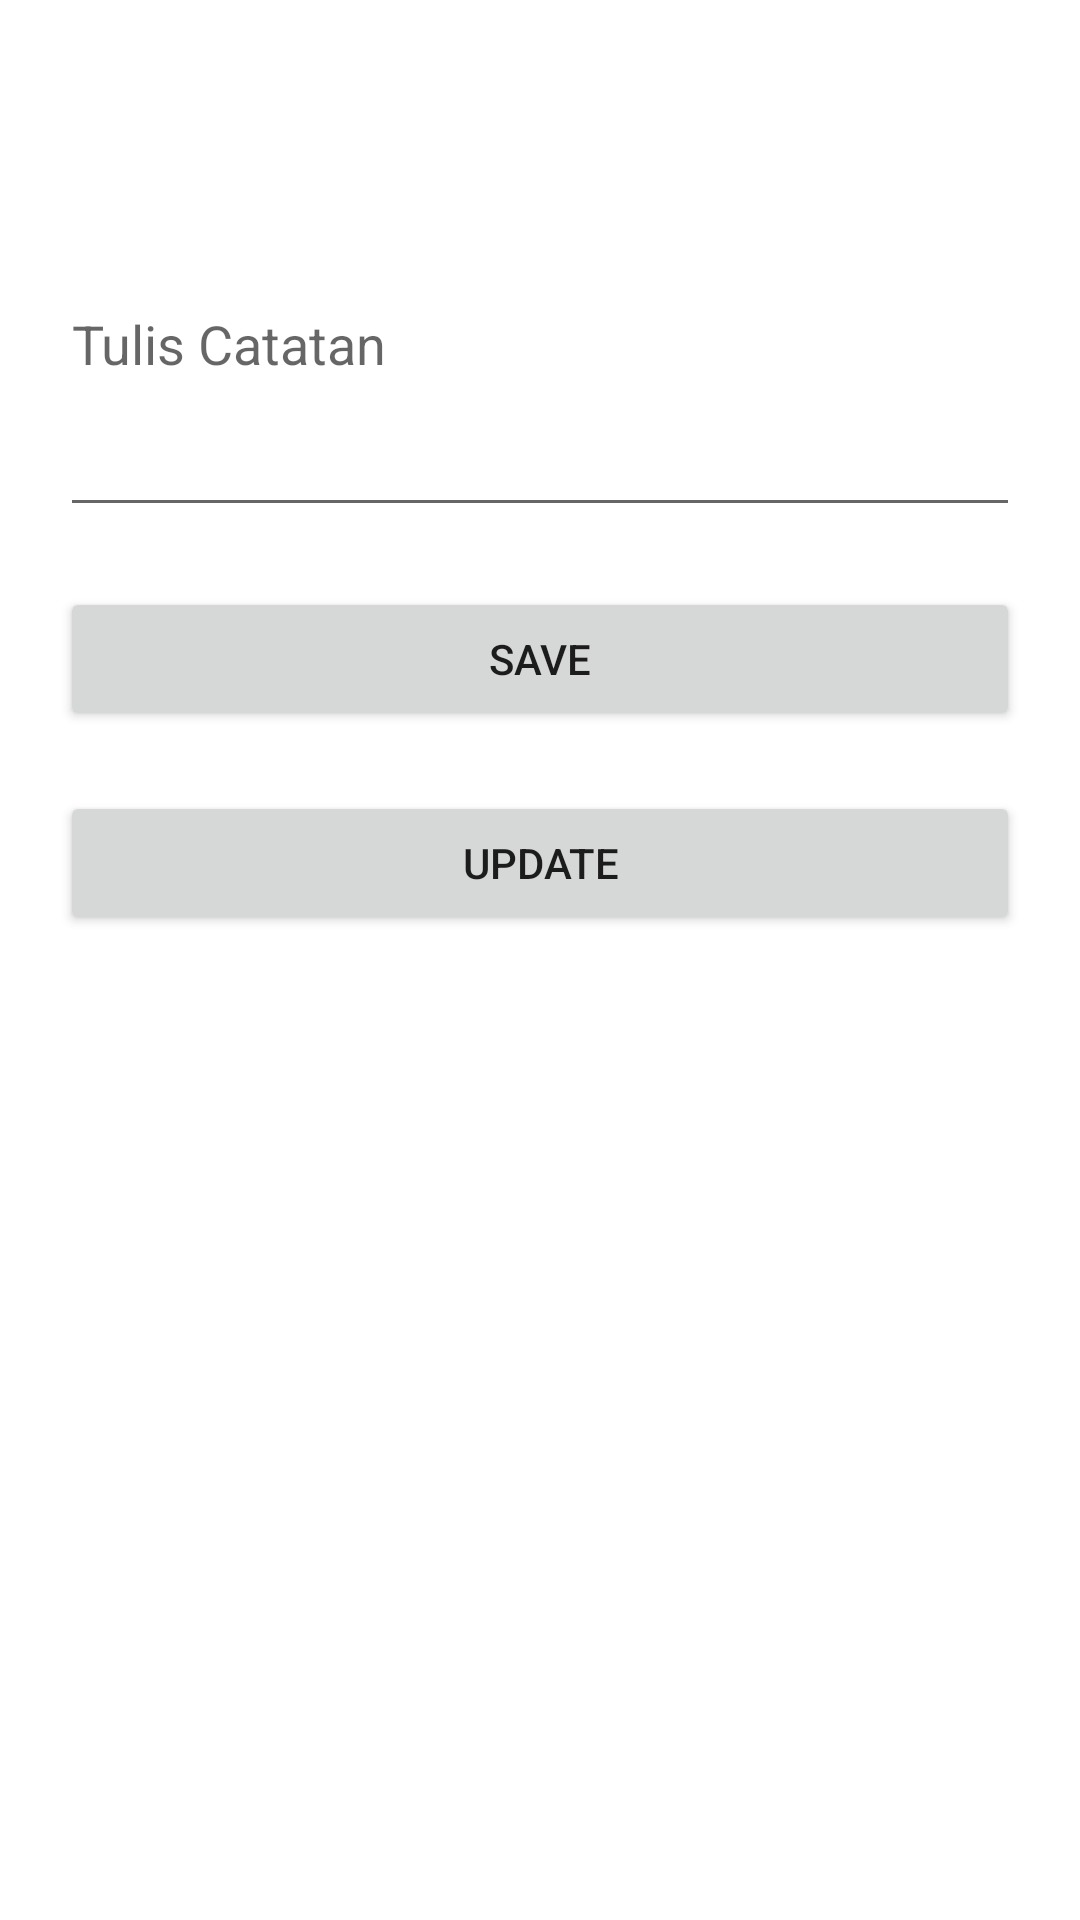

Layout XML and referenced resources for this Android screen:
<!-- AndroidManifest.xml: application theme Theme.GDRoom_D_10729 -->
<!-- res/layout/activity_edit.xml -->
<?xml version="1.0" encoding="utf-8"?>
<androidx.constraintlayout.widget.ConstraintLayout xmlns:android="http://schemas.android.com/apk/res/android"
    xmlns:app="http://schemas.android.com/apk/res-auto"
    xmlns:tools="http://schemas.android.com/tools"
    android:layout_width="match_parent"
    android:layout_height="match_parent"
    android:padding="20dp"
    tools:context=".EditActivity">

    <EditText
        android:id="@+id/edit_title"
        android:layout_width="0dp"
        android:layout_height="wrap_content"
        android:hint="Judul"
        android:minHeight="48dp"
        app:layout_constraintEnd_toEndOf="parent"
        app:layout_constraintEnd_toStartOf="parent"
        app:layout_constraintTop_toTopOf="parent"/>

    <EditText
        android:id="@+id/edit_note"
        android:layout_width="0dp"
        android:layout_height="wrap_content"
        android:hint="Tulis Catatan"
        android:minLines="3"
        app:layout_constraintStart_toStartOf="parent"
        app:layout_constraintEnd_toEndOf="parent"
        app:layout_constraintTop_toBottomOf="@id/edit_title"
        android:layout_marginTop="10dp"
        android:gravity="top"/>

    <Button
        android:id="@+id/button_save"
        android:layout_width="0dp"
        android:layout_height="wrap_content"
        android:text="SAVE"
        app:layout_constraintStart_toStartOf="parent"
        app:layout_constraintEnd_toEndOf="parent"
        app:layout_constraintTop_toBottomOf="@id/edit_note"
        android:layout_marginTop="20dp"
        />

    <Button
        android:id="@+id/button_update"
        android:layout_width="0dp"
        android:layout_height="wrap_content"
        android:text="UPDATE"
        app:layout_constraintStart_toStartOf="parent"
        app:layout_constraintEnd_toEndOf="parent"
        app:layout_constraintTop_toBottomOf="@id/button_save"
        android:layout_marginTop="20dp"/>



</androidx.constraintlayout.widget.ConstraintLayout>
<!-- resources referenced by this layout -->
<resources>
  <style name="Theme.GDRoom_D_10729" parent="Theme.MaterialComponents.DayNight.DarkActionBar">
          
          <item name="colorPrimary">@color/purple_500</item>
          <item name="colorPrimaryVariant">@color/purple_700</item>
          <item name="colorOnPrimary">@color/white</item>
          
          <item name="colorSecondary">@color/teal_200</item>
          <item name="colorSecondaryVariant">@color/teal_700</item>
          <item name="colorOnSecondary">@color/black</item>
          
          <item name="android:statusBarColor" tools:targetApi="l">?attr/colorPrimaryVariant</item>
          
      </style>
  <!-- not gathered from this repository: default colours our renderer supplied (Android Studio template values) -->
  <color name="purple_500">#FF6200EE</color>
  <color name="purple_700">#FF3700B3</color>
  <color name="teal_200">#FF03DAC5</color>
  <color name="teal_700">#FF018786</color>
  <color name="black">#FF000000</color>
  <color name="white">#FFFFFFFF</color>
</resources>
